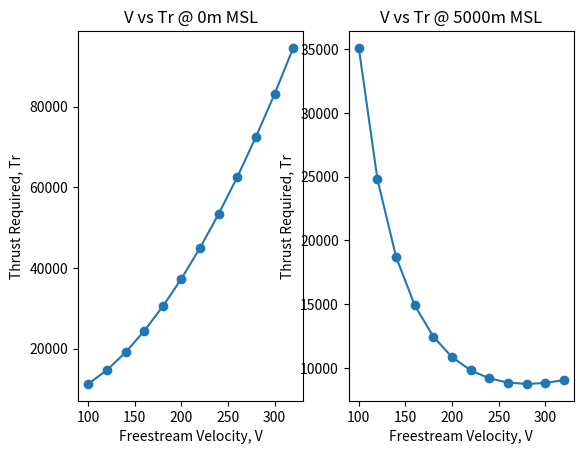

Reproduce this figure in Python.
import sys
import numpy as np
import matplotlib.pyplot as plt
row = 1
text = "Velocity: {:.2f}\n Cl: {:.2f}\n Cd: {:.2f}\n L/D: {:.2f}\n Tr: {:.2f}\n Round {:.2f}\n"
text2 = "Cl: {}\n Cd: {}\n L/D: {}\n Tr: {}\n"
S = 47
AR = 6.5
e = 0.87
Cd0 = 0.032
W = 103047
T = 402918 #one engine 
p0 = 1.225
p1 = 0.073643
#----------array-----------#
CL_array = []
CD_array = []
LD_array = []
Tr_array = []
V_array = []

#functions to find Cl Cd
def findCL(w,p,v,s):
    x = w/(0.5*p*v**2*s)
    return x

def findCd(cd0, cl, e, ar):
    x = cd0 + (cl**2/(3.1415*e*ar))
    return x

#looping to get all Tr for each velocity m/s 100->320
#0 MSL
print("[-- MSL = 0m --]")
for V in range(100, 340, 20):
    Cl = findCL(W,p0, V, S)
    Cd = findCd(Cd0, Cl, e, AR)
    LD = Cl/Cd
    Tr = W/LD
    Cl =round(Cl, 2)
    Cd = round(Cd, 2)
    LD = round(LD, 2)
    Tr = round(Tr, 2)
    CL_array.append(Cl)
    CD_array.append(Cd)
    LD_array.append(LD)
    Tr_array.append(Tr)
    V_array.append(V)
    print(text.format(V, Cl, Cd, LD, Tr, row))
    row = row + 1
print(text2.format(CL_array, CD_array, LD_array, Tr_array))
print("\n [--------------]")

#xpoints = np.array(V_array)
#ypoints = np.array(Tr_array)

fig = plt.figure()
ax1 = fig.add_subplot(1, 2, 1)
ax1.set_title("V vs Tr @ 0m MSL")
#ax1.plot(xpoints, ypoints, label = "0m MSL", marker = 'o')
ax1.plot(V_array, Tr_array, label = "0m MSL", marker = 'o')
ax1.set_xlabel("Freestream Velocity, V")
ax1.set_ylabel("Thrust Required, Tr")


#reset
row = 1

CL_array = []
CD_array = []
LD_array = []
Tr_array = []
V_array = []

#5000m MSL
print("[-- MSL = 5000m --]")
for V in range(100, 340, 20):
    Cl = findCL(W,p1, V, S)
    Cd = findCd(Cd0, Cl, e, AR)
    LD = Cl/Cd
    Tr = W/LD
    Cl =round(Cl, 2)
    Cd = round(Cd, 2)
    LD = round(LD, 2)
    Tr = round(Tr, 2)
    CL_array.append(Cl)
    CD_array.append(Cd)
    LD_array.append(LD)
    Tr_array.append(Tr)
    V_array.append(V)
    print(text.format(V, Cl, Cd, LD, Tr, row))
    row = row+1
print(text2.format(CL_array, CD_array, LD_array, Tr_array))
print("\n [--------------]")

#x1points = np.array(V_array)
#y2points = np.array(Tr_array)
ax2 = fig.add_subplot(1, 2, 2)
#ax2.plot(x1points, y2points, label = "5000m MSL", marker = 'o')
ax2.plot(V_array, Tr_array, label = "5000m MSL", marker = 'o')
ax2.set_title("V vs Tr @ 5000m MSL")
ax2.set_xlabel("Freestream Velocity, V")
ax2.set_ylabel("Thrust Required, Tr")


plt.show()
